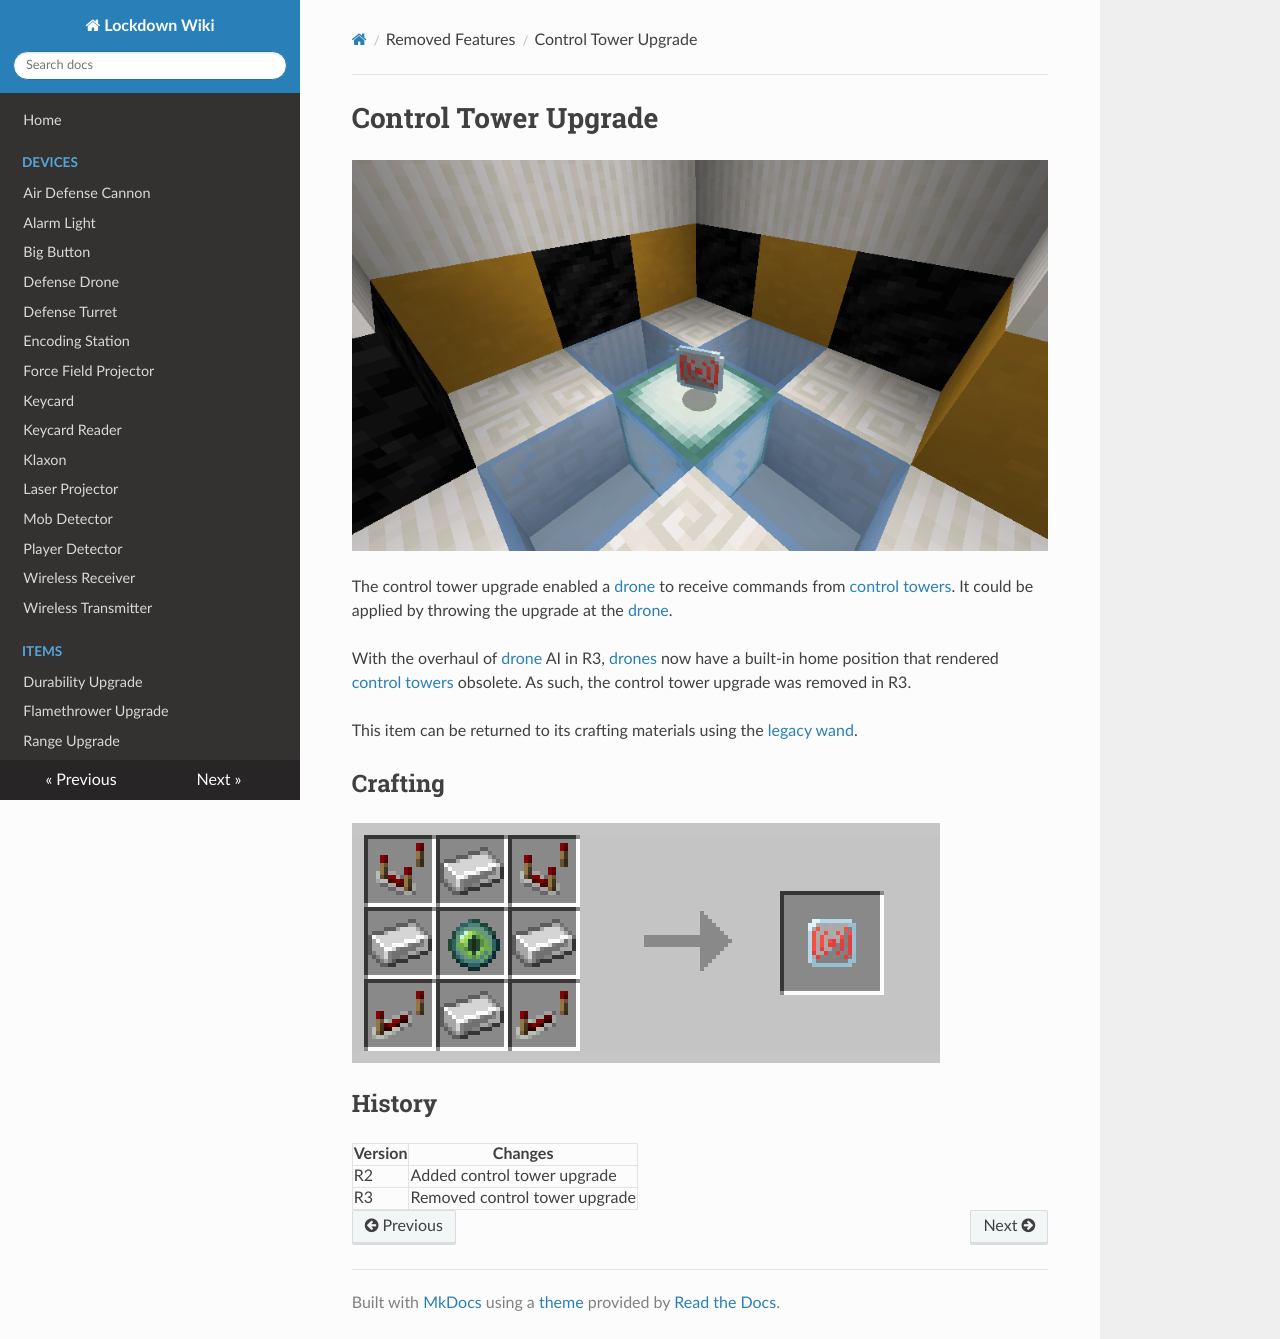

repository: RedstoneTesseracted/Lockdown-Wiki · page: features/control_tower_upgrade/index.html · generator: mkdocs

# Control Tower Upgrade

![Control tower upgrade](item/control_tower_upgrade.png)

The control tower upgrade enabled a [drone](drone.md) to receive commands from [control towers](control_tower.md).
It could be applied by throwing the upgrade at the [drone](drone.md).

With the overhaul of [drone](drone.md) AI in R3, [drones](drone.md) now have a built-in home position that rendered
[control towers](control_tower.md) obsolete.  As such, the control tower upgrade was removed in R3.

This item can be returned to its crafting materials using the [legacy wand](legacy_wand.md).


## Crafting

![Recipe for the control tower upgrade](recipe/control_tower_upgrade.png)


## History

| Version | Changes |
| ------- | ------- |
| R2      | Added control tower upgrade |
| R3      | Removed control tower upgrade |
